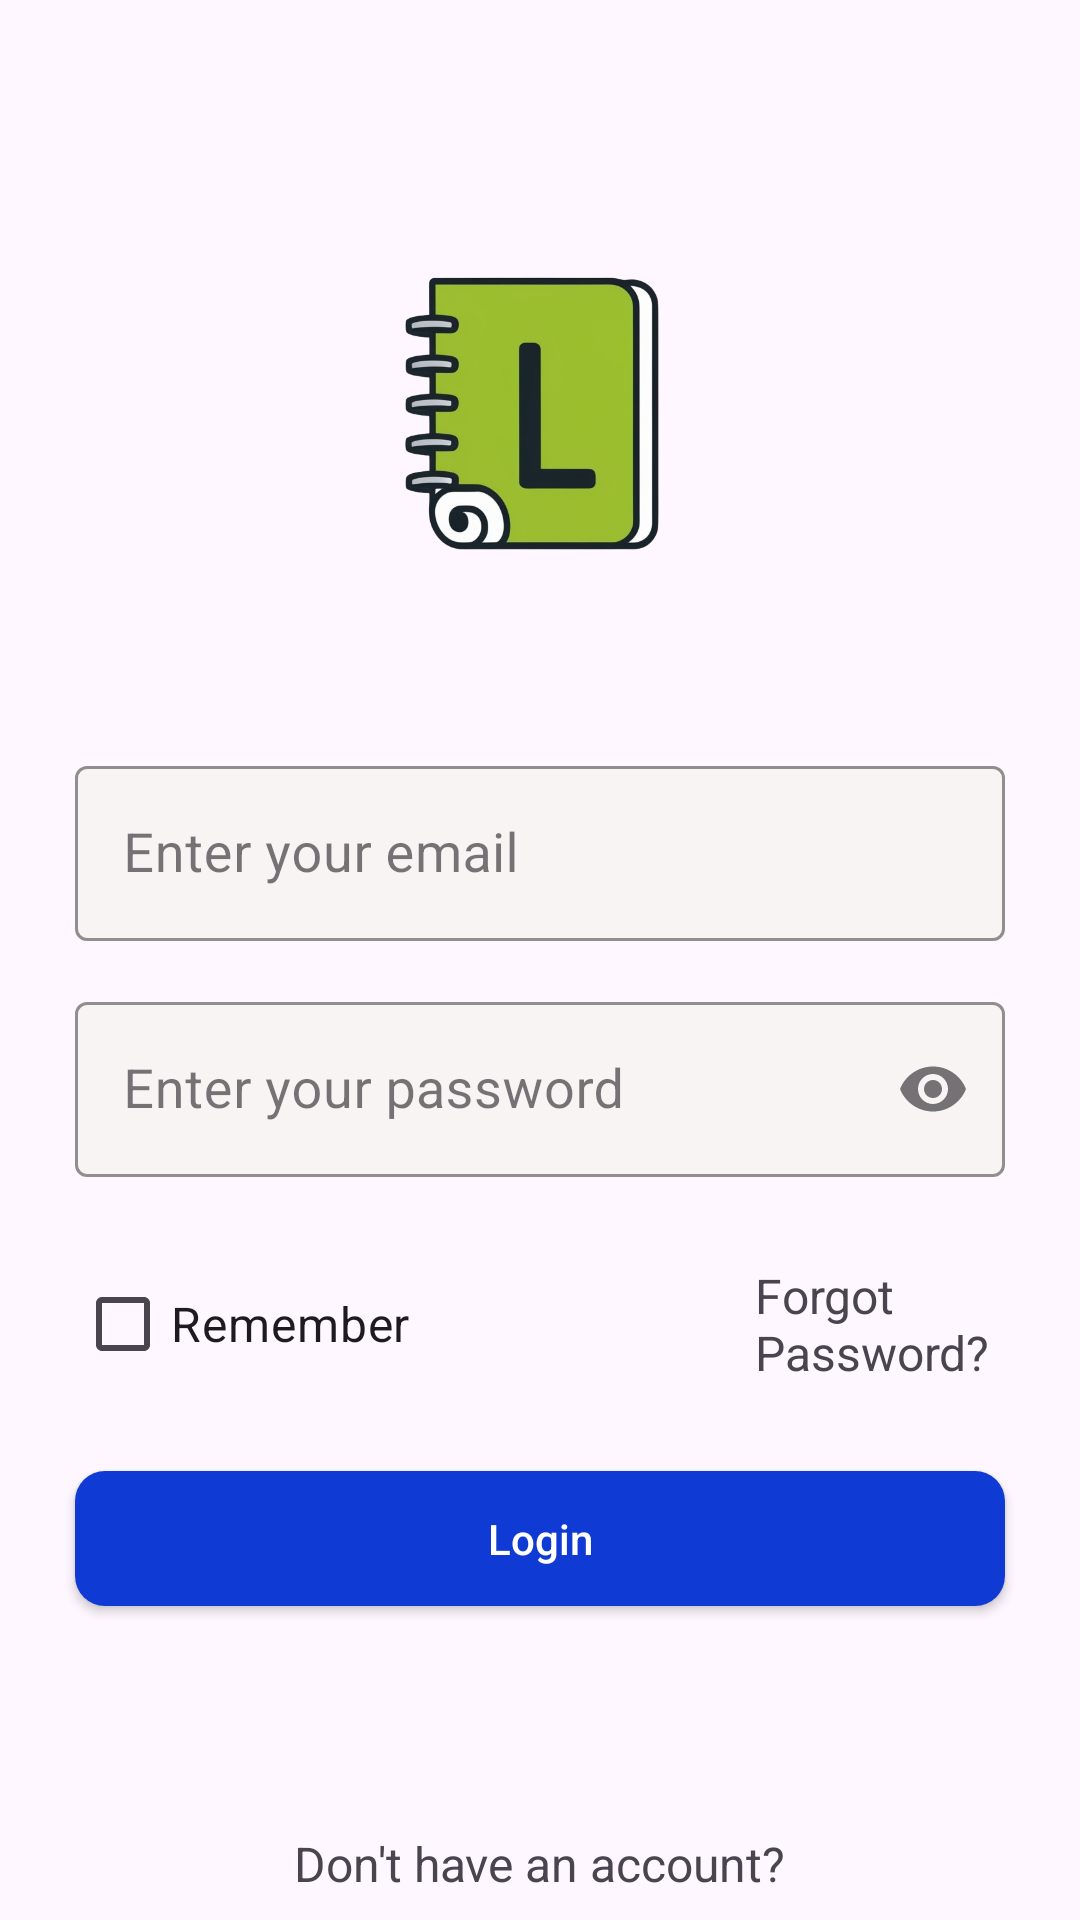

Produce the Android XML layout that renders to this screen, including the resource entries it uses.
<!-- AndroidManifest.xml: application theme Theme.Listify -->
<!-- res/layout/activity_login.xml -->
<?xml version="1.0" encoding="utf-8"?>
<LinearLayout xmlns:android="http://schemas.android.com/apk/res/android"
    xmlns:app="http://schemas.android.com/apk/res-auto"
    xmlns:tools="http://schemas.android.com/tools"
    android:id="@+id/loginLayout"
    android:layout_width="match_parent"
    android:layout_height="match_parent"
    android:orientation="vertical"
    tools:context=".view.activity.LoginActivity"
    >

    <ImageView
        android:id="@+id/loginListifyImage"
        android:layout_gravity="center"
        android:layout_width="125dp"
        android:layout_height="125dp"
        android:layout_marginTop="75dp"
        app:srcCompat="@drawable/listify_logo_1"
        />


    <com.google.android.material.textfield.TextInputLayout
        android:id="@+id/emailInputLayoutFP"
        style="@style/Widget.MaterialComponents.TextInputLayout.OutlinedBox"
        android:layout_width="match_parent"
        android:layout_height="wrap_content"
        android:layout_marginStart="25dp"
        android:layout_marginTop="50dp"
        android:layout_marginEnd="25dp"
        app:boxBackgroundColor="@color/textFieldColor"
        app:boxStrokeColor="@color/loginColor"
        app:endIconMode="clear_text"
        app:hintTextColor="@color/loginColor"
        >
        <com.google.android.material.textfield.TextInputEditText
            android:id="@+id/emailInputText"
            android:layout_width="match_parent"
            android:layout_height="wrap_content"
            android:hint="Enter your email"
            android:textSize="18sp"
            android:inputType="textEmailAddress"
            android:textColorHint="@color/textFieldStrokeColor" />

    </com.google.android.material.textfield.TextInputLayout>


    <com.google.android.material.textfield.TextInputLayout
        android:id="@+id/passwordInputLayoutFP"
        style="@style/Widget.MaterialComponents.TextInputLayout.OutlinedBox"
        android:layout_width="match_parent"
        android:layout_height="wrap_content"
        android:layout_marginStart="25dp"
        android:layout_marginTop="15dp"
        android:layout_marginEnd="25dp"
        app:boxBackgroundColor="@color/textFieldColor"
        app:boxStrokeColor="@color/loginColor"
        app:endIconMode="password_toggle"
        app:hintTextColor="@color/loginColor"
        >
        <com.google.android.material.textfield.TextInputEditText
            android:id="@+id/passwordInputText"
            android:layout_width="match_parent"
            android:layout_height="wrap_content"
            android:hint="Enter your password"
            android:textSize="18sp"
            android:inputType="textPassword"
            android:textColorHint="@color/textFieldStrokeColor" />

    </com.google.android.material.textfield.TextInputLayout>

    <LinearLayout
        android:layout_width="match_parent"
        android:layout_height="wrap_content"
        android:orientation="horizontal"
        android:layout_marginStart="25dp"
        android:layout_marginEnd="25dp"
        android:layout_marginTop="25dp"

        >
        <CheckBox
            android:id="@+id/rememberMe"
            android:layout_width="wrap_content"
            android:layout_height="wrap_content"
            android:text="Remember"
            android:textSize="16dp"
            />

        <TextView
            android:id="@+id/forgotPasswordTextView"
            android:layout_width="wrap_content"
            android:layout_height="wrap_content"
            android:text="Forgot Password?"
            android:layout_gravity="center"
            android:layout_marginStart="115dp"
            android:layout_marginEnd="0dp"
            android:textSize="16dp"
            />
    </LinearLayout>

    <androidx.appcompat.widget.AppCompatButton
        android:id="@+id/loginButton"
        android:layout_width="match_parent"
        android:layout_height="45dp"
        android:layout_marginTop="25dp"
        android:layout_marginStart="25dp"
        android:layout_marginEnd="25dp"
        android:background="@drawable/custom_auth_btn"
        android:text="Login"
        android:textColor="@color/white"
        android:textAllCaps="false"
        />

    <TextView
        android:id="@+id/haveAccountTextView"
        android:layout_width="wrap_content"
        android:layout_height="wrap_content"
        android:layout_marginTop="75dp"
        android:text="Don't have an account?"
        android:layout_gravity="center"
        android:textSize="16dp"
        />

    <androidx.appcompat.widget.AppCompatButton
        android:id="@+id/signInButton"
        android:layout_width="match_parent"
        android:layout_height="45dp"
        android:layout_marginTop="25dp"
        android:layout_marginStart="25dp"
        android:layout_marginEnd="25dp"
        android:background="@drawable/custom_auth_sign_in_btn"
        android:text="Sign in"
        android:textColor="@color/loginColor"
        android:textAllCaps="false"
        />


















</LinearLayout>
<!-- resources referenced by this layout -->
<resources>
  <color name="loginColor">#103AD4</color>
  <color name="textFieldColor">#F8F4F4</color>
  <color name="textFieldStrokeColor">#B2ACAC</color>
  <color name="white">#FFFFFFFF</color>
  <!-- drawable custom_auth_btn (drawable) -->
  <?xml version="1.0" encoding="utf-8"?>
  <shape xmlns:android="http://schemas.android.com/apk/res/android">
      <corners
          android:radius="10dp"
          />
      <solid
          android:color="@color/loginColor"/>
  </shape>
  <!-- drawable custom_auth_sign_in_btn (drawable) -->
  <?xml version="1.0" encoding="utf-8"?>
  <shape xmlns:android="http://schemas.android.com/apk/res/android"
      android:shape="rectangle">
      <corners
          android:radius="10dp"
          />
  
      <stroke
          android:color="@color/loginColor"
          android:width="1dp"/>
  </shape>
  <!-- drawable custom_auth_text_field (drawable) -->
  <?xml version="1.0" encoding="utf-8"?>
  <shape xmlns:android="http://schemas.android.com/apk/res/android">
      <corners
          android:radius="15dp"
          />
  
      <stroke
          android:width="1dp"
          android:color="@color/textFieldStrokeColor"
          />
  
      <solid
          android:color="@color/textFieldColor"
          />
  </shape>
  <!-- drawable listify_logo_1: png bitmap (drawable, 94917 bytes) -->
  <style name="Theme.Listify" parent="Base.Theme.Listify" />
  <style name="Base.Theme.Listify" parent="Theme.Material3.DayNight.NoActionBar">
          
          
      </style>
</resources>
